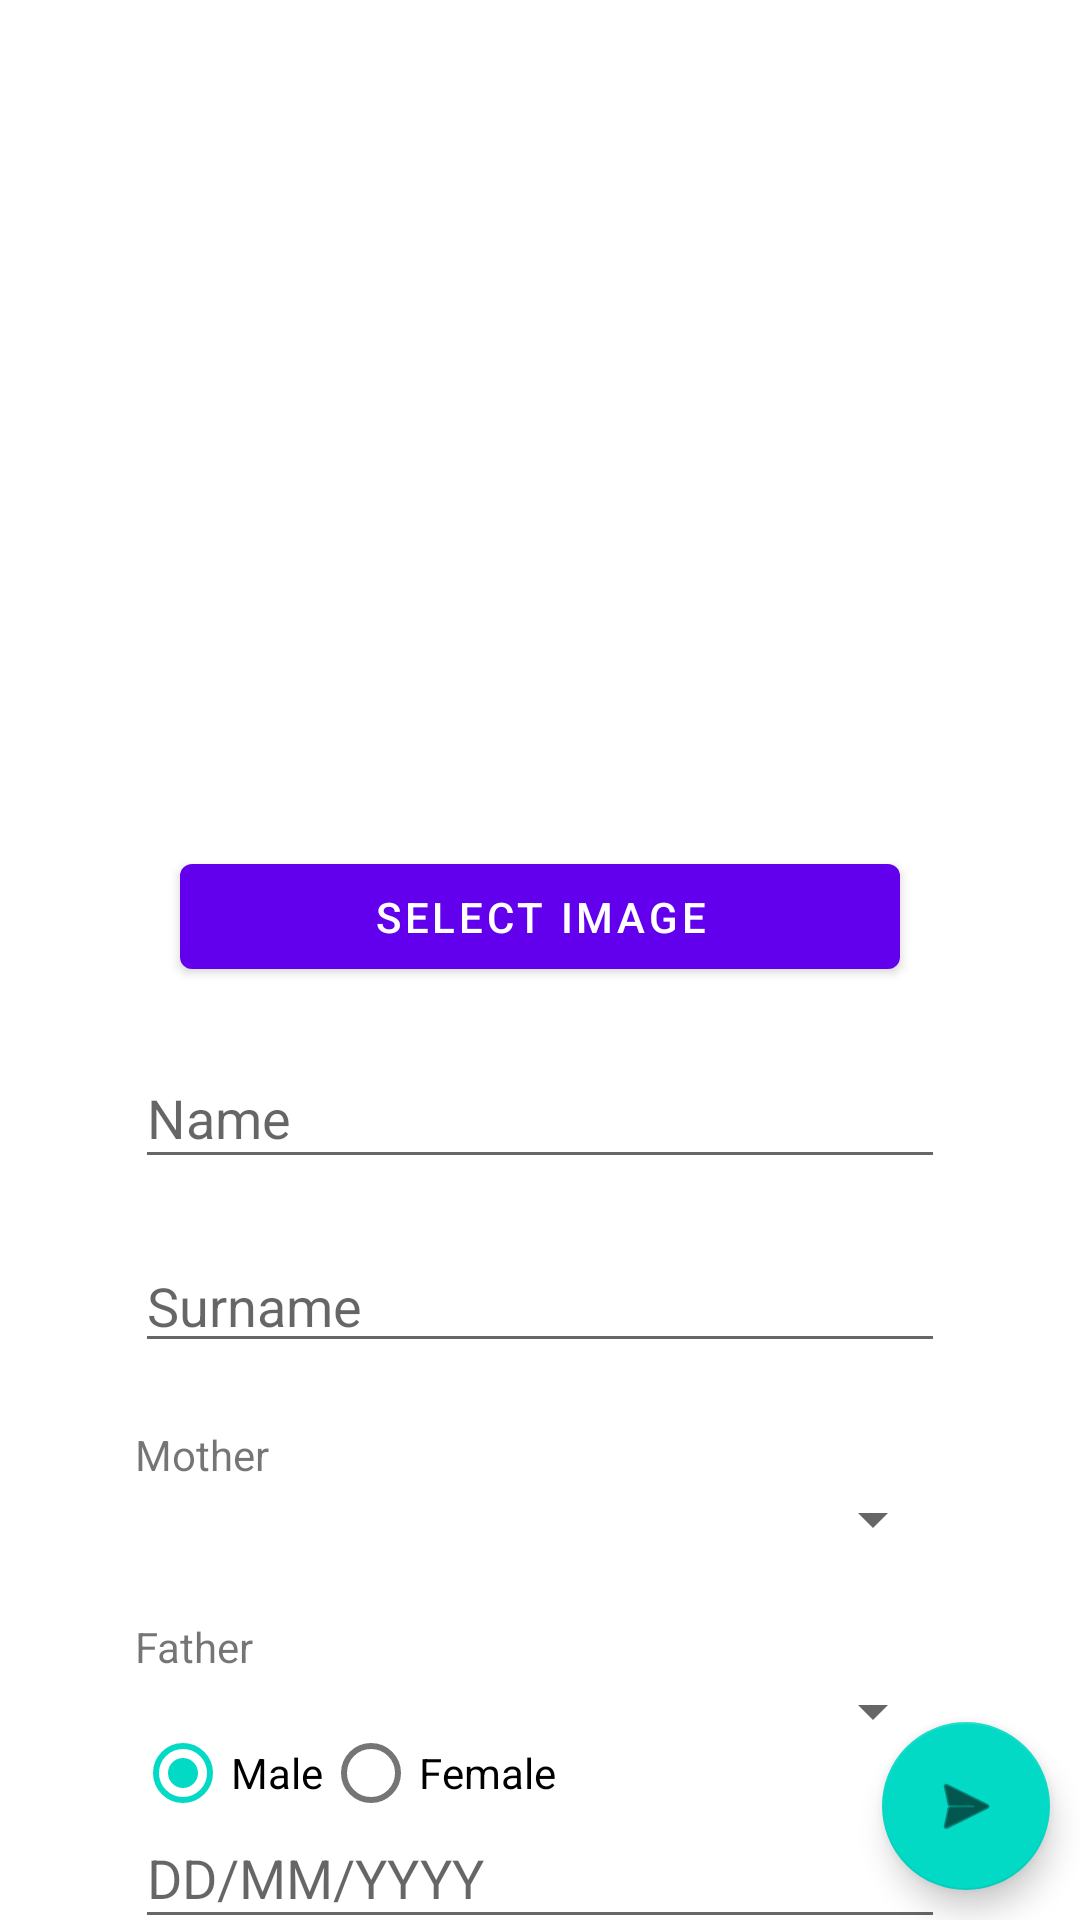

This screen was rendered from an Android layout file. Write that file and the resources it references.
<!-- AndroidManifest.xml: application theme Theme.FamilyTree -->
<!-- res/layout/fragment_second.xml -->
<?xml version="1.0" encoding="utf-8"?>
<androidx.constraintlayout.widget.ConstraintLayout
    xmlns:android="http://schemas.android.com/apk/res/android"
    xmlns:app="http://schemas.android.com/apk/res-auto"
    xmlns:tools="http://schemas.android.com/tools"
    android:layout_width="match_parent"
    android:layout_height="match_parent"
    tools:context=".SecondFragment">

    <Spinner
        android:id="@+id/spinner_father"
        android:layout_width="0dp"
        android:layout_height="wrap_content"
        android:layout_marginStart="45dp"
        android:layout_marginTop="40dp"
        android:layout_marginEnd="45dp"
        app:layout_constraintEnd_toEndOf="parent"
        app:layout_constraintHorizontal_bias="1.0"
        app:layout_constraintStart_toStartOf="parent"
        app:layout_constraintTop_toBottomOf="@+id/spinner_mother" />

    <TextView
        android:id="@+id/father"
        android:layout_width="wrap_content"
        android:layout_height="wrap_content"
        android:layout_marginStart="45dp"
        android:text="Father"
        app:layout_constraintBottom_toTopOf="@+id/spinner_father"
        app:layout_constraintStart_toStartOf="parent" />

    <EditText
        android:id="@+id/text_name"
        android:layout_width="0dp"
        android:layout_height="44dp"
        android:layout_marginStart="45dp"
        android:layout_marginTop="20dp"
        android:layout_marginEnd="45dp"
        android:ems="10"
        android:hint="Name"
        android:inputType="text"
        app:layout_constraintEnd_toEndOf="parent"
        app:layout_constraintStart_toStartOf="parent"
        app:layout_constraintTop_toBottomOf="@+id/select_button" />

    <EditText
        android:id="@+id/text_surname"
        android:layout_width="0dp"
        android:layout_height="wrap_content"
        android:layout_marginStart="45dp"
        android:layout_marginTop="20dp"
        android:layout_marginEnd="45dp"
        android:ems="10"
        android:hint="Surname"
        android:inputType="textPersonName"
        app:layout_constraintEnd_toEndOf="parent"
        app:layout_constraintHorizontal_bias="0.0"
        app:layout_constraintStart_toStartOf="parent"
        app:layout_constraintTop_toBottomOf="@+id/text_name" />

    <ImageView
        android:id="@+id/imageView"
        android:layout_width="240dp"
        android:layout_height="240dp"
        android:layout_marginStart="33dp"
        android:layout_marginTop="32dp"
        android:layout_marginEnd="33dp"
        android:src="@android:drawable/screen_background_light"
        app:layout_constraintEnd_toEndOf="parent"
        app:layout_constraintStart_toStartOf="parent"
        app:layout_constraintTop_toTopOf="parent" />

    <Button
        android:id="@+id/select_button"
        android:layout_width="240dp"
        android:layout_height="47dp"
        android:layout_marginStart="33dp"
        android:layout_marginTop="250dp"
        android:layout_marginEnd="33dp"
        android:text="Select Image"
        app:layout_constraintEnd_toEndOf="parent"
        app:layout_constraintStart_toStartOf="parent"
        app:layout_constraintTop_toTopOf="@+id/imageView" />

    <com.google.android.material.floatingactionbutton.FloatingActionButton
        android:id="@+id/create"
        android:layout_width="wrap_content"
        android:layout_height="wrap_content"
        android:layout_gravity="bottom|end"
        android:layout_marginEnd="10dp"
        android:layout_marginBottom="10dp"
        app:layout_constraintBottom_toBottomOf="parent"
        app:layout_constraintEnd_toEndOf="parent"
        app:srcCompat="@android:drawable/ic_menu_send" />

    <Spinner
        android:id="@+id/spinner_mother"
        android:layout_width="0dp"
        android:layout_height="wrap_content"
        android:layout_marginStart="45dp"
        android:layout_marginTop="40dp"
        android:layout_marginEnd="45dp"
        app:layout_constraintEnd_toEndOf="parent"
        app:layout_constraintHorizontal_bias="0.0"
        app:layout_constraintStart_toStartOf="parent"
        app:layout_constraintTop_toBottomOf="@+id/text_surname" />

    <TextView
        android:id="@+id/mother"
        android:layout_width="wrap_content"
        android:layout_height="wrap_content"
        android:layout_marginStart="45dp"
        android:text="Mother"
        app:layout_constraintBottom_toTopOf="@+id/spinner_mother"
        app:layout_constraintStart_toStartOf="parent" />

    <RadioGroup
        android:id="@+id/chooser_sex"
        android:layout_width="wrap_content"
        android:layout_height="wrap_content"
        android:layout_marginStart="45dp"
        android:layout_marginBottom="25dp"
        android:orientation="horizontal"
        app:layout_constraintBottom_toBottomOf="parent"
        app:layout_constraintStart_toStartOf="parent">

        <RadioButton
            android:id="@+id/male"
            android:layout_width="match_parent"
            android:layout_height="wrap_content"
            android:checked="true"
            android:text="Male" />

        <RadioButton
            android:id="@+id/female"
            android:layout_width="match_parent"
            android:layout_height="wrap_content"
            android:text="Female" />
    </RadioGroup>

    <EditText
        android:id="@+id/edtdate"
        android:layout_width="0dp"
        android:layout_height="44dp"
        android:layout_marginStart="45dp"
        android:layout_marginTop="20dp"
        android:layout_marginEnd="45dp"
        android:ems="15"
        android:focusable="false"
        android:hint="DD/MM/YYYY"
        android:inputType="date"
        app:layout_constraintEnd_toEndOf="parent"
        app:layout_constraintStart_toStartOf="parent"
        app:layout_constraintTop_toBottomOf="@+id/spinner_father"></EditText>

</androidx.constraintlayout.widget.ConstraintLayout>
<!-- resources referenced by this layout -->
<resources>
  <style name="Theme.FamilyTree" parent="Theme.MaterialComponents.DayNight.DarkActionBar">
          
          <item name="colorPrimary">@color/purple_500</item>
          <item name="colorPrimaryVariant">@color/purple_700</item>
          <item name="colorOnPrimary">@color/white</item>
          
          <item name="colorSecondary">@color/teal_200</item>
          <item name="colorSecondaryVariant">@color/teal_700</item>
          <item name="colorOnSecondary">@color/black</item>
          
          <item name="android:statusBarColor" tools:targetApi="l">?attr/colorPrimaryVariant</item>
          
      </style>
  <!-- not gathered from this repository: default colours our renderer supplied (Android Studio template values) -->
  <color name="purple_500">#FF6200EE</color>
  <color name="purple_700">#FF3700B3</color>
  <color name="teal_200">#FF03DAC5</color>
  <color name="teal_700">#FF018786</color>
  <color name="black">#FF000000</color>
  <color name="white">#FFFFFFFF</color>
</resources>
